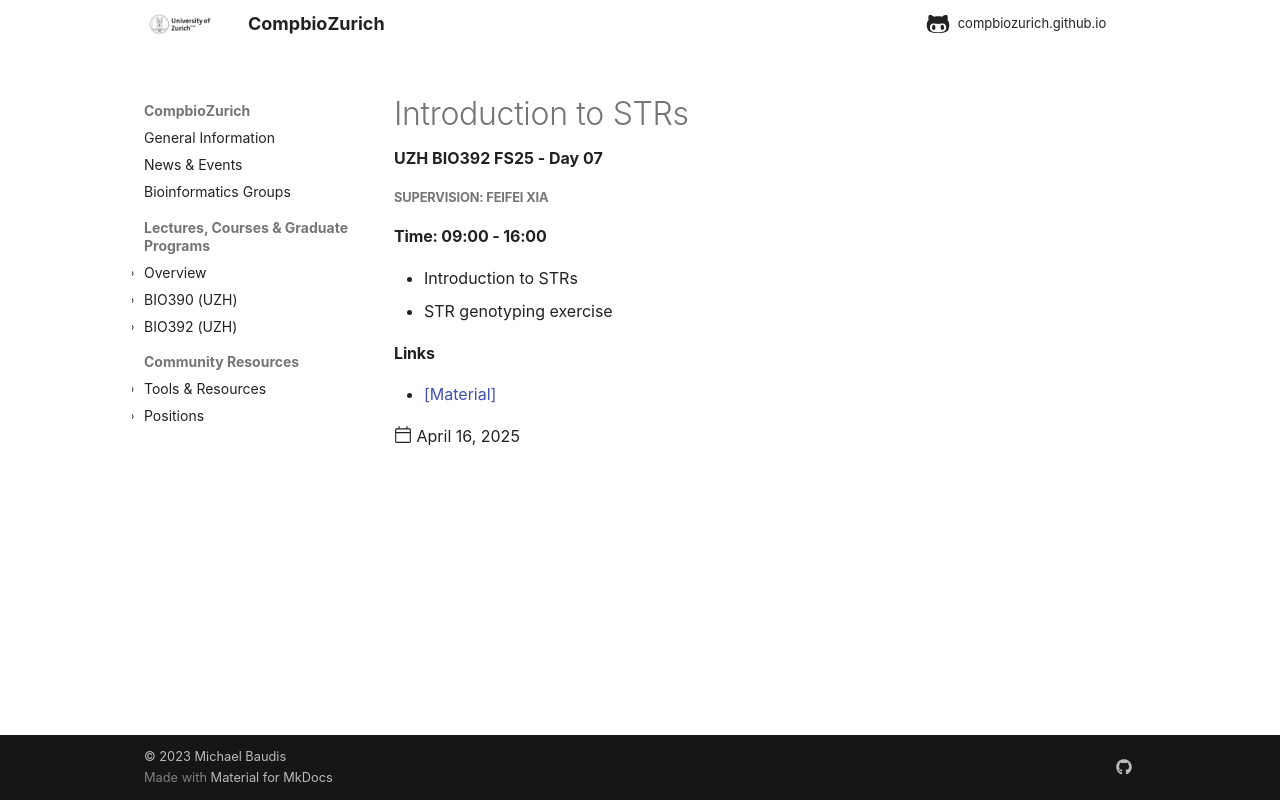

repository: compbiozurich/compbiozurich.github.io · page: teaching/UZH-BIO392/2025/2025-04-16-day-07/index.html · generator: mkdocs

---
template: post.html
title: 'Introduction to STRs'
description: UZH BIO392 FS25 - Day 07
date: 2025-04-16
authors:
  - "@fxia"
links:
  - '[Material](https://github.com/compbiozurich/UZH-BIO392/tree/master/course-material/2025-04-16__Feifei-Xia__Introduction-to-STRs__BIO392-FS25_day7)'
---

##### Supervision: Feifei Xia
#### Time: 09:00 - 16:00

- Introduction to STRs
- STR genotyping exercise

<!--more-->
